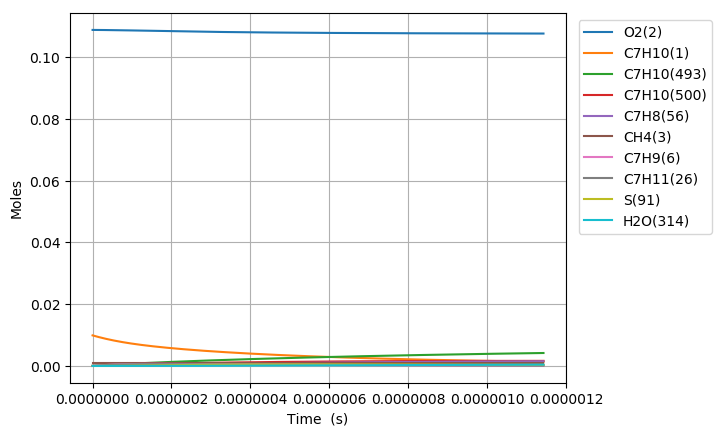

The file beside this chart, header and first rows:
Time (s), Volume (m^3), N2, Ar, He, Ne, C7H10(1), O2(2), CH4(3), C7H10(22), C7H9(6), C7H11(26), S(72), C7H9O2(62), C7H9O2(61), S(86), S(91), S(127), C7H8(56), S(123), C7H8(208), C7H11O(87), OH(D)(150), S(292)
0.0, 0.003821, 0.8813, 0.0, 0.0, 0.0, 0.00989, 0.1088, 0.001, 0.0, 0.0, 0.0, 0.0, 0.0, 0.0, 0.0, 0.0, 0.0, 0.0, 0.0, 0.0, 0.0, 0.0, 0.0
1.5892379597821437e-20, 0.003821, 0.8813, 0.0, 0.0, 0.0, 0.00989, 0.1088, 0.001, 2.4318130663652456e-17, 1.6926339672206565e-16, 1.6926310593302834e-16, 8.342809868338265e-27, 8.3411006808104488e-27, 4.9658302552587649e-27, 6.8252340994549115e-38, 1.0874198930237836e-42, 8.1137923794430801e-38, 1.147728242345594e-30, 1.0545633651914876e-42, 5.6442073530655144e-45, 1.8815408718378752e-56, 6.2759885875692525e-52, 2.6914519375171935e-63
4.449866287390002e-20, 0.003821, 0.8813, 0.0, 0.0, 0.0, 0.00989, 0.1088, 0.001, 6.8090765858219021e-17, 4.7393751077861047e-16, 4.7393669658537984e-16, 5.0390571578875237e-26, 5.0370200252344475e-26, 2.9993614187607106e-26, 8.0976465155554757e-37, 1.2909865984204325e-41, 9.614641629178771e-37, 6.9322785837178971e-30, 1.251973172718145e-41, 6.7008029689173169e-44, 4.2089364591852558e-55, 1.3995588266259003e-50, 1.1106364115415371e-61
1.0171122942605719e-19, 0.003821, 0.8813, 0.0, 0.0, 0.0, 0.00989, 0.1088, 0.001, 1.5563603624732083e-16, 1.0832857387190884e-15, 1.0832838777816855e-15, 2.4260891058296705e-25, 2.4240854965161584e-25, 1.4440633551062504e-25, 7.9391738133027048e-36, 1.2674990457843795e-40, 9.4016926285663811e-36, 3.3375937286664229e-29, 1.2291852498149611e-40, 6.5788880887421893e-43, 8.3161521022683147e-54, 2.7603968878417147e-49, 4.393568819860877e-60
2.1613636253037154e-19, 0.003821, 0.8813, 0.0, 0.0, 0.0, 0.00989, 0.1088, 0.001, 3.3072657702539902e-16, 2.3019821939102383e-15, 2.3019782397407069e-15, 1.0595368492665994e-24, 1.0577642190285486e-24, 6.3066035652486598e-25, 7.0023666597286303e-35, 1.1210888534001976e-39, 8.2488449892606449e-35, 1.4576148677015681e-28, 1.0871836492408564e-39, 5.8189520085343226e-42, 1.4798144686796713e-52, 4.9076510964714204e-48, 1.5680331427634896e-58
4.449866287390002e-19, 0.003821, 0.8813, 0.0, 0.0, 0.0, 0.00989, 0.1088, 0.001, 6.8090765858105378e-16, 4.7393751015384328e-15, 4.7393669619243916e-15, 4.4233577560848002e-24, 4.4084736244678914e-24, 2.6328824283147795e-24, 5.8529683151759554e-34, 9.4234285857941539e-39, 6.8237852200895462e-34, 6.0852551402167535e-28, 9.1381513065122556e-39, 4.8911797772587935e-41, 2.4959210976565901e-51, 8.2738512471559796e-47, 5.298024828155617e-57
9.026871611562576e-19, 0.003821, 0.8813, 0.0, 0.0, 0.0, 0.00989, 0.1088, 0.001, 1.3812698216903572e-15, 9.6141609058190986e-15, 9.6141443993543217e-15, 1.8070859581551268e-23, 1.7949184382801481e-23, 1.0756180421390583e-23, 4.7454625916088506e-33, 7.725896714074013e-38, 5.4224320280954577e-33, 2.4860252814525701e-27, 7.4915455690980241e-38, 4.0100846873436251e-40, 4.0995495244268307e-50, 1.3586864370590236e-45, 1.7418711534459767e-55
1.818088225990772e-18, 0.003821, 0.8813, 0.0, 0.0, 0.0, 0.00989, 0.1088, 0.001, 2.7819941479009379e-15, 1.9363732470799331e-14, 1.9363699246464439e-14, 7.3045302432524827e-23, 7.2066000845925469e-23, 4.3478173651198727e-23, 3.7596176765001513e-32, 6.2566319007103188e-37, 4.1359979007030079e-32, 1.004891166629066e-26, 6.0660980898021664e-37, 3.2474705374258123e-39, 6.645518646879884e-49, 2.2022489171565314e-44, 5.6496940864158551e-54
3.648890355659801e-18, 0.003821, 0.8813, 0.0, 0.0, 0.0, 0.00989, 0.1088, 0.001, 5.583442800289998e-15, 3.8862875428949868e-14, 3.8862808829685679e-14, 2.9371193816391514e-22, 2.859268815109271e-22, 1.7482360387900318e-22, 2.8999690363774552e-31, 5.0358821422124892e-36, 2.9807118156295104e-31, 4.040623182116407e-26, 4.8813169888932513e-36, 2.6138467945443495e-38, 1.0702312877395243e-47, 3.5464576567103569e-43, 1.8201091387160117e-52
7.310494614997861e-18, 0.003821, 0.8813, 0.0, 0.0, 0.0, 0.00989, 0.1088, 0.001, 1.1186340104939712e-14, 7.7861160677212981e-14, 7.7861027552132312e-14, 1.1779161556815473e-21, 1.1169570707938742e-21, 7.0111907809866208e-22, 2.1473915570598111e-30, 4.040978941583855e-35, 1.9749755194588926e-30, 1.6204706154140682e-25, 3.9150145822632404e-35, 2.0974474099897097e-37, 1.7179292926304376e-46, 5.6926827111945792e-42, 5.8438918302560061e-51
1.4633703133673977e-17, 0.003821, 0.8813, 0.0, 0.0, 0.0, 0.00989, 0.1088, 0.001, 2.2392134713725505e-14, 1.5585772864184708e-13, 1.5585746322104247e-13, 4.7178079436611999e-21, 4.2520006473902103e-21, 2.8081191947819736e-21, 1.4890664913628323e-29, 3.2377016363157844e-34, 1.1696030704446804e-29, 6.4903347739704855e-25, 3.1336797203652503e-34, 1.6805102528207275e-36, 2.7530734833050071e-45, 9.1229704447820609e-41, 1.8731322526495906e-49
2.928012017102621e-17, 0.003821, 0.8813, 0.0, 0.0, 0.0, 0.00989, 0.1088, 0.001, 4.4803723929242566e-14, 3.1185085538614073e-13, 3.1185032745493384e-13, 1.8883521492904624e-20, 1.5471500994450411e-20, 1.1239681842493145e-20, 9.3731026372799157e-29, 2.5921316246690318e-33, 6.1236137286804253e-29, 2.5978253224753512e-24, 2.5039057816233933e-33, 1.3454299494607496e-35, 4.4082073671879524e-44, 1.4608406541017632e-39, 5.9986688158665691e-48
5.857295424573069e-17, 0.003821, 0.8813, 0.0, 0.0, 0.0, 0.00989, 0.1088, 0.001, 8.9626902352058558e-14, 6.2383707759589837e-13, 6.2383602750702845e-13, 7.5558641056033725e-20, 5.2247679878821251e-20, 4.4972463071900179e-20, 5.2331923364384896e-28, 2.0744957470135917e-32, 2.8822918815304537e-28, 1.0394684939042236e-23, 1.9960180631402053e-32, 1.0767527396346869e-34, 7.0550513798402381e-43, 2.3382457434157556e-38, 1.9201265813239201e-46
1.1715862239513964e-16, 0.003821, 0.8813, 0.0, 0.0, 0.0, 0.00989, 0.1088, 0.001, 1.7927325916481814e-13, 1.2478094217009177e-12, 1.2478073139486844e-12, 3.0228343095533762e-19, 1.5835267410305491e-19, 1.799119025483018e-19, 2.5960559553773807e-27, 1.6599160210627185e-31, 1.2606380748113734e-27, 4.1585506600991805e-23, 1.5846690804830351e-31, 8.6156558335109322e-34, 1.1287335780806342e-41, 3.74181136379761e-37, 6.1440666010515191e-45
2.3432995869395756e-16, 0.003821, 0.8813, 0.0, 0.0, 0.0, 0.00989, 0.1088, 0.001, 3.5856597265884779e-13, 2.495753787301187e-12, 2.4957494321836155e-12, 1.2092294620195259e-18, 4.2216294874972022e-19, 7.1964833821510677e-19, 1.1752394080250864e-26, 1.3280656846563232e-30, 5.282118907245633e-27, 1.6635554778282406e-22, 1.2483782209606924e-30, 6.8931757421490976e-33, 1.8051842641928473e-40, 5.9870648077165069e-36, 1.9652652593547522e-43
3.5150129499277547e-16, 0.003821, 0.8813, 0.0, 0.0, 0.0, 0.00989, 0.1088, 0.001, 5.3785868602138804e-13, 3.7436978614815967e-12, 3.7436910957719208e-12, 2.5696701926617458e-18, 7.064215400182059e-19, 1.529204391314856e-18, 2.5943932675107121e-26, 3.7975451139898746e-30, 1.1380166419613892e-26, 3.5351397451677215e-22, 3.5382218145632422e-30, 1.9710649409086759e-32, 6.6427107022401307e-40, 2.2036096444240402e-35, 8.9709521750427143e-43
4.686726312915934e-16, 0.003821, 0.8813, 0.0, 0.0, 0.0, 0.00989, 0.1088, 0.001, 7.1715139925243908e-13, 4.9916416566250992e-12, 4.9916323047153519e-12, 4.383603871221782e-18, 9.9878342815062097e-19, 2.608542130569786e-18, 4.5174439093146116e-26, 8.010266143046768e-30, 1.9554500407697182e-26, 6.0306077424990015e-22, 7.4038748278977924e-30, 4.1576018413216449e-32, 1.684365124947532e-39, 5.5887274417595889e-35, 2.6734987159074709e-42
7.030153038892292e-16, 0.003821, 0.8813, 0.0, 0.0, 0.0, 0.00989, 0.1088, 0.001, 1.0757368254059443e-12, 7.4875286049118159e-12, 7.4875136555839691e-12, 9.0757859785459537e-18, 1.5897605431471476e-18, 5.4002610693846864e-18, 9.5462961042309335e-26, 2.1879051216240366e-29, 4.0775181884527716e-26, 1.2485760268409298e-21, 1.9957284540676637e-29, 1.1355851951896638e-31, 5.8880879741809338e-39, 1.9543282298238521e-34, 1.1698693443619261e-41
9.37357976486865e-16, 0.003821, 0.8813, 0.0, 0.0, 0.0, 0.00989, 0.1088, 0.001, 1.4343222510759172e-12, 9.9834145528068782e-12, 9.9833933345758005e-12, 1.5435608845695348e-17, 2.1851248268263684e-18, 9.1837484772413784e-18, 1.6428393530721863e-25, 4.5779095382226582e-29, 6.9628687686658693e-26, 2.1235154743004811e-21, 4.1273300827807333e-29, 2.3760423944284915e-31, 1.4708109706865441e-38, 4.8831585725760009e-34, 3.4075879602237357e-41
1.1717006490845009e-15, 0.003821, 0.8813, 0.0, 0.0, 0.0, 0.00989, 0.1088, 0.001, 1.7929076762278215e-12, 1.2479299433325985e-11, 1.2479271222282794e-11, 2.3582177961601212e-17, 2.7809708183871116e-18, 1.4029591550960327e-17, 2.5296097976425115e-25, 8.3340363546510843e-29, 1.0665826912944411e-25, 3.2442664745407527e-21, 7.4255885924630587e-29, 4.3255171285174758e-31, 3.1194855321073617e-38, 1.0359751236375432e-33, 8.2713286987435021e-41
1.4060433216821367e-15, 0.003821, 0.8813, 0.0, 0.0, 0.0, 0.00989, 0.1088, 0.001, 2.1514931008522169e-12, 1.4975183227985996e-11, 1.4975147286077768e-11, 3.3548037823091776e-17, 3.3766381813746337e-18, 1.9956851082672635e-17, 3.6185581796049622e-25, 1.3823356626593903e-28, 1.5201062156347679e-25, 4.6153081279423854e-21, 1.2167052539919582e-28, 7.1745016043318322e-31, 5.9371678664681011e-38, 1.9723046043937833e-33, 1.7826421389856217e-40
1.8747286668774083e-15, 0.003821, 0.8813, 0.0, 0.0, 0.0, 0.00989, 0.1088, 0.001, 2.8686639485194879e-12, 1.9966947563476889e-11, 1.9966893945462974e-11, 5.8934107282720383e-17, 4.5674915877564471e-18, 3.5051825608839077e-17, 6.4025965062839132e-25, 3.200973639531356e-28, 2.6765444052384258e-25, 8.1077893200343192e-21, 2.7330195241961616e-28, 1.6613078990462062e-30, 1.8263882622196386e-37, 6.0725580383638919e-33, 7.3997682020272213e-40
2.8120993572679516e-15, 0.003821, 0.8813, 0.0, 0.0, 0.0, 0.00989, 0.1088, 0.001, 4.3030056375407865e-12, 2.9950463253538645e-11, 2.9950365436150896e-11, 1.3147902134654316e-16, 6.94893547901971e-18, 7.8167650375853222e-17, 1.4390280739367336e-24, 1.0832973548907894e-27, 5.9842188736541169e-25, 1.8088262545534214e-20, 8.6558323283318317e-28, 5.6220502606583154e-30, 9.6668741838409093e-37, 3.2210721760955144e-32, 6.3871202837796002e-39
3.749470047658495e-15, 0.003821, 0.8813, 0.0, 0.0, 0.0, 0.00989, 0.1088, 0.001, 5.7373473181446959e-12, 3.9933961649155535e-11, 3.9933807824112185e-11, 2.3305292148123739e-16, 9.3303386082499748e-18, 1.3850422034739774e-16, 2.560395483445691e-24, 2.5324538924674683e-27, 1.0617232127399711e-24, 3.2062640601919917e-20, 1.9176281567551699e-27, 1.3142283654988322e-29, 2.9345462813602196e-36, 9.793232973485526e-32, 2.477561661667134e-38
5.624211428439581e-15, 0.003821, 0.8813, 0.0, 0.0, 0.0, 0.00989, 0.1088, 0.001, 8.6060306541066733e-12, 5.9900906668567193e-11, 5.9900605317172895e-11, 5.2326241908719919e-16, 1.4093192920173852e-17, 3.1072797030313597e-16, 5.770646537517882e-24, 8.6356228162022622e-27, 2.385068408866503e-24, 7.1990237054484385e-20, 5.8217473166779832e-27, 4.4810807102737579e-29, 1.5429182056284528e-35, 5.1704073062073324e-31, 2.0635829608729827e-37
7.498952809220667e-15, 0.003821, 0.8813, 0.0, 0.0, 0.0, 0.00989, 0.1088, 0.001, 1.1474713956407875e-11, 7.9867782761887089e-11, 7.9867286437871794e-11, 9.2954939730728305e-16, 1.885603545804976e-17, 5.5158294323573767e-16, 1.0270866090446987e-23, 2.020310912874425e-26, 4.2366115465787749e-24, 1.2788958683672473e-19, 1.2422775418473792e-26, 1.0482684853804184e-28, 4.6561599942084611e-35, 1.5650106346413004e-30, 7.9068109999492558e-37
9.373694190001754e-15, 0.003821, 0.8813, 0.0, 0.0, 0.0, 0.00989, 0.1088, 0.001, 1.4343397225049471e-11, 9.9834590078543157e-11, 9.983385119540472e-11, 1.451904673087382e-15, 2.3618861490228478e-17, 8.6091972875555648e-16, 1.6060952090997279e-23, 3.8950935015634066e-26, 6.6152027372862097e-24, 1.9976032573033268e-19, 2.205539535343652e-26, 2.020869623311777e-28, 1.0871843878540993e-34, 3.6643379475615879e-30, 2.2084843997327159e-36
1.124843557078284e-14, 0.003821, 0.8813, 0.0, 0.0, 0.0, 0.00989, 0.1088, 0.001, 1.72120804600322e-11, 1.1980132877081927e-10, 1.1980029959762356e-10, 2.0903204036095486e-15, 2.838167105361325e-17, 1.23858605211582e-15, 2.3140817381968618e-23, 6.6642986328652562e-26, 9.5196700478028979e-24, 2.8760229887747158e-19, 3.4946236448646056e-26, 3.4573309839411654e-28, 2.1767296113587928e-34, 7.3564171455446127e-30, 5.1297988548860543e-36
1.4997918332345012e-14, 0.003821, 0.8813, 0.0, 0.0, 0.0, 0.00989, 0.1088, 0.001, 2.2949446829023069e-11, 1.5973460084231985e-10, 1.5973284736276471e-10, 3.7153066104308985e-15, 3.7907241177687413e-17, 2.1983472512093336e-15, 4.1169590024472955e-23, 1.5538729971489733e-25, 1.6901922699336907e-23, 5.1119970485051767e-19, 7.0927348618377364e-26, 8.0599815708382655e-28, 6.5139477794679726e-34, 2.2132605347748262e-29, 1.9590190401090852e-35
1.8747401093907185e-14, 0.003821, 0.8813, 0.0, 0.0, 0.0, 0.00989, 0.1088, 0.001, 2.8686813063384859e-11, 1.9966760018619945e-10, 1.9966492979100292e-10, 5.8044503693094696e-15, 4.7432746183986412e-17, 3.4296567890667775e-15, 6.4356543370873987e-23, 3.0055906163505199e-25, 2.6374059041630419e-23, 7.9868126998978198e-19, 1.2108634702114067e-25, 1.5587677644204077e-27, 1.5277648694182755e-33, 5.2165404281311758e-29, 5.5144663458408237e-35
2.249688385546936e-14, 0.003821, 0.8813, 0.0, 0.0, 0.0, 0.00989, 0.1088, 0.001, 3.4424179163121986e-11, 2.3960032807028813e-10, 2.3959654694244765e-10, 8.3576916309909837e-15, 5.6958186633864338e-17, 4.9312468958183095e-15, 9.2701010094088138e-23, 5.1703096258812257e-25, 3.7926322095183866e-23, 1.1500465190472735e-18, 1.8565546516427172e-25, 2.6810268642731257e-27, 3.0845274936707819e-33, 1.0583164972343765e-28, 1.2970415497555383e-34
2.6246366617031532e-14, 0.003821, 0.8813, 0.0, 0.0, 0.0, 0.00989, 0.1088, 0.001, 4.0161545128238593e-11, 2.7953278574438104e-10, 2.795276988760911e-10, 1.1374971461127083e-14, 6.6483562315190434e-17, 6.7018678346843111e-15, 1.2620233525698156e-22, 8.1955684083236705e-25, 5.1549093666326068e-23, 1.5652950640044895e-18, 2.6453130893785186e-25, 4.2490892201499846e-27, 5.6187128454462433e-33, 1.9374046764866045e-28, 2.7083345490758578e-34
3.374533214015588e-14, 0.003821, 0.8813, 0.0, 0.0, 0.0, 0.00989, 0.1088, 0.001, 5.1636276654625823e-11, 3.5939689521115041e-10, 3.5938860731586198e-10, 1.8801421155466905e-14, 8.5534121910083064e-17, 1.1045453853715482e-14, 2.086730530177373e-22, 1.7394516258042191e-24, 8.4969618187291746e-23, 2.5874406218920546e-18, 4.6484232213036932e-25, 9.0154024946832424e-27, 1.5161276448751594e-32, 5.2899420778776917e-28, 9.5542576664047149e-34
4.001553479650315e-14, 0.003821, 0.8813, 0.0, 0.0, 0.0, 0.00989, 0.1088, 0.001, 6.1230785227342073e-11, 4.2617384032122503e-10, 4.2616226701604229e-10, 2.6435339189068756e-14, 1.0146290609623001e-16, 1.5492763564729969e-14, 2.9345909581063691e-22, 2.8997010141281676e-24, 1.1918980732355978e-22, 3.6382535324613186e-18, 6.7569976586898121e-25, 1.5024762207010531e-26, 2.9636756108007353e-32, 1.0436477399214555e-27, 2.2151491445080959e-33
4.628573745285042e-14, 0.003821, 0.8813, 0.0, 0.0, 0.0, 0.00989, 0.1088, 0.001, 7.0825293423638773e-11, 4.9295004537872726e-10, 4.9293462646499146e-10, 3.5366211401852768e-14, 1.1739151363964183e-16, 2.0676828990736046e-14, 3.926581843274398e-22, 4.4876759931781061e-24, 1.5908019779431711e-22, 4.8677134323802633e-18, 9.2584001554889493e-25, 2.3246543501537371e-26, 5.2443495330242829e-32, 1.8636255388069242e-27, 4.5322594365029939e-33
5.255594010919769e-14, 0.003821, 0.8813, 0.0, 0.0, 0.0, 0.00989, 0.1088, 0.001, 8.0419801243534147e-11, 5.5972551590499739e-10, 5.5970568593086639e-10, 4.5593769888486579e-14, 1.333199460620936e-16, 2.6592129043657057e-14, 5.0626734133743971e-22, 6.5705798954996062e-24, 2.0459829833639308e-22, 6.2758185247850447e-18, 1.2149795283695842e-24, 3.4027022828303285e-26, 8.6163933466717456e-32, 3.0892142715322993e-27, 8.4418021814526021e-33
5.882614276554497e-14, 0.003821, 0.8813, 0.0, 0.0, 0.0, 0.00989, 0.1088, 0.001, 9.0014308687046097e-11, 6.2650025737873213e-10, 6.2647544568178725e-10, 5.7117746777426539e-14, 1.4924820458111036e-16, 3.3233185275401126e-14, 6.3428358998542665e-22, 9.2156953686409985e-24, 2.5570194585142614e-22, 7.8625670286112616e-18, 1.5428078338336756e-24, 4.7712499181561607e-26, 1.3370112785709905e-31, 4.8356528611630742e-27, 1.4638245830036922e-32
6.509634542189224e-14, 0.003821, 0.8813, 0.0, 0.0, 0.0, 0.00989, 0.1088, 0.001, 9.9608815754192341e-11, 6.932742752389382e-10, 6.9324390598587645e-10, 6.9937874190731844e-14, 1.6517629039850692e-16, 4.0594558925448801e-14, 7.7670395334509919e-22, 1.2490396542769405e-23, 3.1234928268358025e-22, 9.6279571802951807e-18, 1.9090238556792582e-24, 6.4649369905501011e-26, 1.9825101902807827e-31, 7.2325443308035309e-27, 2.3988522264712915e-32
7.763675073458679e-14, 0.003821, 0.8813, 0.0, 0.0, 0.0, 0.00989, 0.1088, 0.001, 1.1879782875945751e-10, 8.2682016168820732e-10, 8.2677692932591737e-10, 9.9465509199681974e-14, 1.9703194933152155e-16, 5.7456690005036509e-14, 1.1047451178390375e-21, 2.1198405162299193e-23, 4.4210902952567214e-22, 1.3694655437532643e-17, 2.7554710290719223e-24, 1.0966298076537827e-25, 3.9241236726277785e-31, 1.4561518435375891e-26, 5.6526026894923398e-32
9.017715604728133e-14, 0.003821, 0.8813, 0.0, 0.0, 0.0, 0.00989, 0.1088, 0.001, 1.3798684025946688e-10, 9.6036321797273568e-10, 9.6030475809532895e-10, 1.3417453247482443e-13, 2.2888693284030204e-16, 7.7135804255398197e-14, 1.4903670258878683e-21, 3.323509862839708e-23, 5.9354877342674085e-22, 1.8475899471211333e-17, 3.7520627802360336e-24, 1.7183944411060356e-25, 6.9940725280092757e-31, 2.6390677468757895e-26, 1.1693862355410558e-31
1.0271756135997587e-13, 0.003821, 0.8813, 0.0, 0.0, 0.0, 0.00989, 0.1088, 0.001, 1.571758502543541e-10, 1.0939034861448298e-09, 1.0938273944375898e-09, 1.7406280238504741e-13, 2.6074125222403954e-16, 9.958985122193736e-14, 1.9335458775550624e-21, 4.9142154857304546e-23, 7.663448867054456e-22, 2.3971675692540429e-17, 4.8965754291114283e-24, 2.5395026681708676e-25, 1.1539532889415818e-30, 4.426614701271626e-26, 2.1989924164026216e-31
1.152579666726704e-13, 0.003821, 0.8813, 0.0, 0.0, 0.0, 0.00989, 0.1088, 0.001, 1.7636485874424921e-10, 1.2274410076286765e-09, 1.2273448404951206e-09, 2.1912817831039842e-13, 2.925949142950837e-16, 1.2477740852720194e-13, 2.4342578841411284e-21, 6.9462294569537057e-23, 9.6017857547243435e-22, 3.0181970723576596e-17, 6.1868040623763477e-24, 3.5876645643156101e-25, 1.7939848257445227e-30, 6.9949496863921943e-26, 3.8424033041786743e-31
1.2779837198536496e-13, 0.003821, 0.8813, 0.0, 0.0, 0.0, 0.00989, 0.1088, 0.001, 1.9555386572927938e-10, 1.3609758232529336e-09, 1.3608570984093401e-09, 2.6936852058857077e-13, 3.2444793527823282e-16, 1.5265764926881201e-13, 2.9924792675888248e-21, 9.473924873522414e-23, 1.1747356287190241e-21, 3.7106771385800651e-17, 7.620577297782587e-24, 4.8905855959020857e-25, 2.6601587147632761e-30, 1.0540663697207493e-25, 6.3321194761189305e-31
1.4033877729805952e-13, 0.003821, 0.8813, 0.0, 0.0, 0.0, 0.00989, 0.1088, 0.001, 2.1474287120956847e-10, 1.4945079732504458e-09, 1.494364170320806e-09, 3.2478169037519335e-13, 3.5630031052963316e-16, 1.8319034233472651e-13, 3.6081862589307633e-21, 1.2551783179947672e-22, 1.4097064207436577e-21, 4.4746064708204357e-17, 9.195761296850364e-24, 6.475969331658933e-25, 3.7957369792068131e-30, 1.5280950020524176e-25, 9.9474993482957333e-31
1.654195879234486e-13, 0.003821, 0.8813, 0.0, 0.0, 0.0, 0.00989, 0.1088, 0.001, 2.5312087765640262e-10, 1.7615644342324602e-09, 1.7613627646933646e-09, 4.5111796121366507e-13, 4.2000320915333559e-16, 2.5205522481783751e-13, 5.0119620351833144e-21, 2.0576490619964045e-22, 1.9396742980673503e-21, 6.2168078536533742e-17, 1.2761984394529864e-23, 1.0604933382523983e-24, 7.0603828504696345e-30, 2.9320189721769323e-25, 2.1934274338329235e-30
1.9050039854883768e-13, 0.003821, 0.8813, 0.0, 0.0, 0.0, 0.00989, 0.1088, 0.001, 2.9149887808568067e-10, 2.0286107004700821e-09, 2.0283406407191959e-09, 5.9811989725960266e-13, 4.8370367099593441e-16, 3.3106217350618699e-13, 6.6453952521775813e-21, 3.1458423891020918e-22, 2.5476972975459639e-21, 8.2447912620384569e-17, 1.6869027388244787e-23, 1.6196142814408062e-24, 1.1979541620321142e-29, 5.1263772676715677e-25, 4.3088219201239413e-30
2.121709229813284e-13, 0.003821, 0.8813, 0.0, 0.0, 0.0, 0.00989, 0.1088, 0.001, 3.2465854293359263e-10, 2.2593381925311952e-09, 2.2590003489738476e-09, 7.4176234266183139e-13, 5.3874075411708579e-16, 4.0726230016895188e-13, 8.2415214708035313e-21, 4.3499681032814726e-22, 3.1341223565710491e-21, 1.0227154783579733e-16, 2.0840856658597955e-23, 2.2374950550155797e-24, 1.7885042288485723e-29, 7.8479657585809667e-25, 7.1947285968407215e-30
2.338414474138191e-13, 0.003821, 0.8813, 0.0, 0.0, 0.0, 0.00989, 0.1088, 0.001, 3.5781820329033216e-10, 2.4900584869316348e-09, 2.4896446138360337e-09, 9.0080886802038442e-13, 5.9377612390456681e-16, 4.9062077754361252e-13, 1.0008833157897823e-20, 5.8287033976010973e-22, 3.7756393394644903e-21, 1.2422854073272228e-16, 2.5194494040981428e-23, 2.9953656597132385e-24, 2.5624030624612294e-29, 1.1521319689695173e-24, 1.1406453806976783e-29
2.5551197184630976e-13, 0.003821, 0.8813, 0.0, 0.0, 0.0, 0.00989, 0.1088, 0.001, 3.9097785915641775e-10, 2.7207717674085814e-09, 2.7202734463132602e-09, 1.0752484729894305e-12, 6.4880981650048298e-16, 5.8095387564696397e-13, 1.1947208066668775e-20, 7.6106185339306621e-22, 4.470834228018253e-21, 1.4831883265970358e-16, 2.9920187880085147e-23, 3.907511260324974e-24, 3.5491825494476391e-29, 1.6340903331518968e-24, 1.7330288772758047e-29
2.7718249627880045e-13, 0.003821, 0.8813, 0.0, 0.0, 0.0, 0.00989, 0.1088, 0.001, 4.241375105323456e-10, 2.9514782129880976e-09, 2.9508868574048772e-09, 1.2650701650633623e-12, 7.038418768440073e-16, 6.7808257529085319e-13, 1.4056524037453017e-20, 9.7243802908217371e-22, 5.2183292591300626e-21, 1.7454236659599655e-16, 3.5008434618930597e-23, 4.9882146798556246e-24, 4.7792718664866063e-29, 2.251742565301637e-24, 2.5411021565534029e-29
2.9885302071129113e-13, 0.003821, 0.8813, 0.0, 0.0, 0.0, 0.00989, 0.1088, 0.001, 4.5729715741859014e-10, 3.1821779981012529e-09, 3.1814848581021009e-09, 1.4702629595685837e-12, 7.588723531109289e-16, 7.8183245197771484e-13, 1.6336658997624251e-20, 1.2198751923147463e-21, 6.01678203124307e-21, 2.0289908711198937e-16, 4.0449973060137897e-23, 6.2517564215802606e-24, 6.2838674418961028e-29, 3.0277438581844231e-24, 3.6153487941685172e-29
3.205235451437818e-13, 0.003821, 0.8813, 0.0, 0.0, 0.0, 0.00989, 0.1088, 0.001, 4.9045679981560499e-10, 3.4128712927028215e-09, 3.4120674593880262e-09, 1.6908158796683795e-12, 8.1390127985535401e-16, 8.9203355722640282e-13, 1.8787490961647491e-20, 1.5062593081540433e-21, 6.8648845910086878e-21, 2.3338894032817587e-16, 4.6235781202559391e-23, 7.7124146695188774e-24, 8.0948134852069801e-29, 3.9862925097765128e-24, 5.0124032179167542e-29
3.6386459400876324e-13, 0.003821, 0.8813, 0.0, 0.0, 0.0, 0.00989, 0.1088, 0.001, 5.5677607114366352e-10, 3.8742390684496429e-09, 3.8731865076178099e-09, 2.1779582284829982e-12, 9.2395463297095303e-16, 1.1311313987773508e-12, 2.4200758394496665e-20, 2.2074603778538367e-21, 8.7049745695165631e-21, 3.0076783687089383e-16, 5.8805272770620393e-23, 1.1282181828393778e-23, 1.2765885653416889e-28, 6.5553181986787065e-24, 9.0328368915846035e-29
4.006944204081248e-13, 0.003821, 0.8813, 0.0, 0.0, 0.0, 0.00989, 0.1088, 0.001, 6.1313203627144701e-10, 4.2662755998592711e-09, 4.2649823006056664e-09, 2.6401045050107724e-12, 1.0174699282983635e-15, 1.35311966194212e-12, 2.9336296154178242e-20, 2.9522444198229458e-21, 1.0413393588480562e-20, 3.6472981512593252e-16, 7.0490659709470834e-23, 1.5065461825324589e-23, 1.7997874991980181e-28, 9.5600744270562708e-24, 1.4096998637455873e-28
4.3752424680748635e-13, 0.003821, 0.8813, 0.0, 0.0, 0.0, 0.00989, 0.1088, 0.001, 6.6948798843787455e-10, 4.6582955257025664e-09, 4.6567337623802661e-09, 3.1464685958937603e-12, 1.1109812283184968e-15, 1.5916001007843478e-12, 3.4963226277864394e-20, 3.8490746266509179e-21, 1.2248739286987504e-20, 4.3485250461043677e-16, 8.305674481596004e-23, 1.9611822334297868e-23, 2.4565158589677948e-28, 1.3477519982472155e-23, 2.1112240388813206e-28
4.743540732068479e-13, 0.003821, 0.8813, 0.0, 0.0, 0.0, 0.00989, 0.1088, 0.001, 7.2584392764464971e-10, 5.0502995589880569e-09, 5.0484409466176972e-09, 3.6969968484535017e-12, 1.2044888343664352e-15, 1.8458597302304377e-12, 4.1080952523589878e-20, 4.9124031290341239e-21, 1.4205524406732209e-20, 5.1113568283791798e-16, 9.6465678028009417e-23, 2.4991286377718695e-23, 3.2635874134317493e-28, 1.8468233739832167e-23, 3.0549010077613483e-28
5.111838996062095e-13, 0.003821, 0.8813, 0.0, 0.0, 0.0, 0.00989, 0.1088, 0.001, 7.8219985389335106e-10, 5.4422883818202941e-09, 5.4401039069272541e-09, 4.2916356750717955e-12, 1.2979925682473952e-15, 2.1152164679297613e-12, 4.7688879372406256e-20, 6.1567617896939945e-21, 1.6278499522193211e-20, 5.9357913802955033e-16, 1.1068124706745808e-22, 3.1273858146322002e-23, 4.2380353910393905e-28, 2.4703435975548279e-23, 4.2933639924486088e-28
5.480137260055711e-13, 0.003821, 0.8813, 0.0, 0.0, 0.0, 0.00989, 0.1088, 0.001, 8.385557671854423e-10, 5.8342626468151955e-09, 5.8317226968516057e-09, 4.9303315531550827e-12, 1.3914933932560264e-15, 2.3990177174144233e-12, 5.4786412027977617e-20, 7.5967620653772093e-21, 1.8462642136374005e-20, 6.8218266862531983e-16, 1.2566881032682938e-22, 3.8529523090198891e-23, 5.3970563323496118e-28, 3.2364497080158017e-23, 5.8849257930669193e-28
5.848435524049326e-13, 0.003821, 0.8813, 0.0, 0.0, 0.0, 0.00989, 0.1088, 0.001, 8.9491166752228145e-10, 6.2262229784645568e-09, 6.2232973698669801e-09, 5.613031025075715e-12, 1.4849895346484952e-15, 2.696639007605819e-12, 6.2372956415948224e-20, 9.2470948511104993e-21, 2.0753146210224892e-20, 7.7694608281406717e-16, 1.4139521157724208e-22, 4.6828248013032257e-23, 6.7579760639395527e-28, 4.1642465843711718e-23, 7.8936462583753202e-28
6.216733788042942e-13, 0.003821, 0.8813, 0.0, 0.0, 0.0, 0.00989, 0.1088, 0.001, 9.512675549051279e-10, 6.6181699742898407e-09, 6.6148279793833924e-09, 6.3396806980537942e-12, 1.5784857875303267e-15, 3.0074828298132e-12, 7.0447919182580663e-20, 1.1122530317274631e-20, 2.3145413211935599e-20, 8.7786919813210591e-16, 1.5782873615774664e-22, 5.6239981211606863e-23, 8.3382586101425061e-28, 5.2737666549352147e-23, 1.0389352311222093e-27
... 585 more rows
